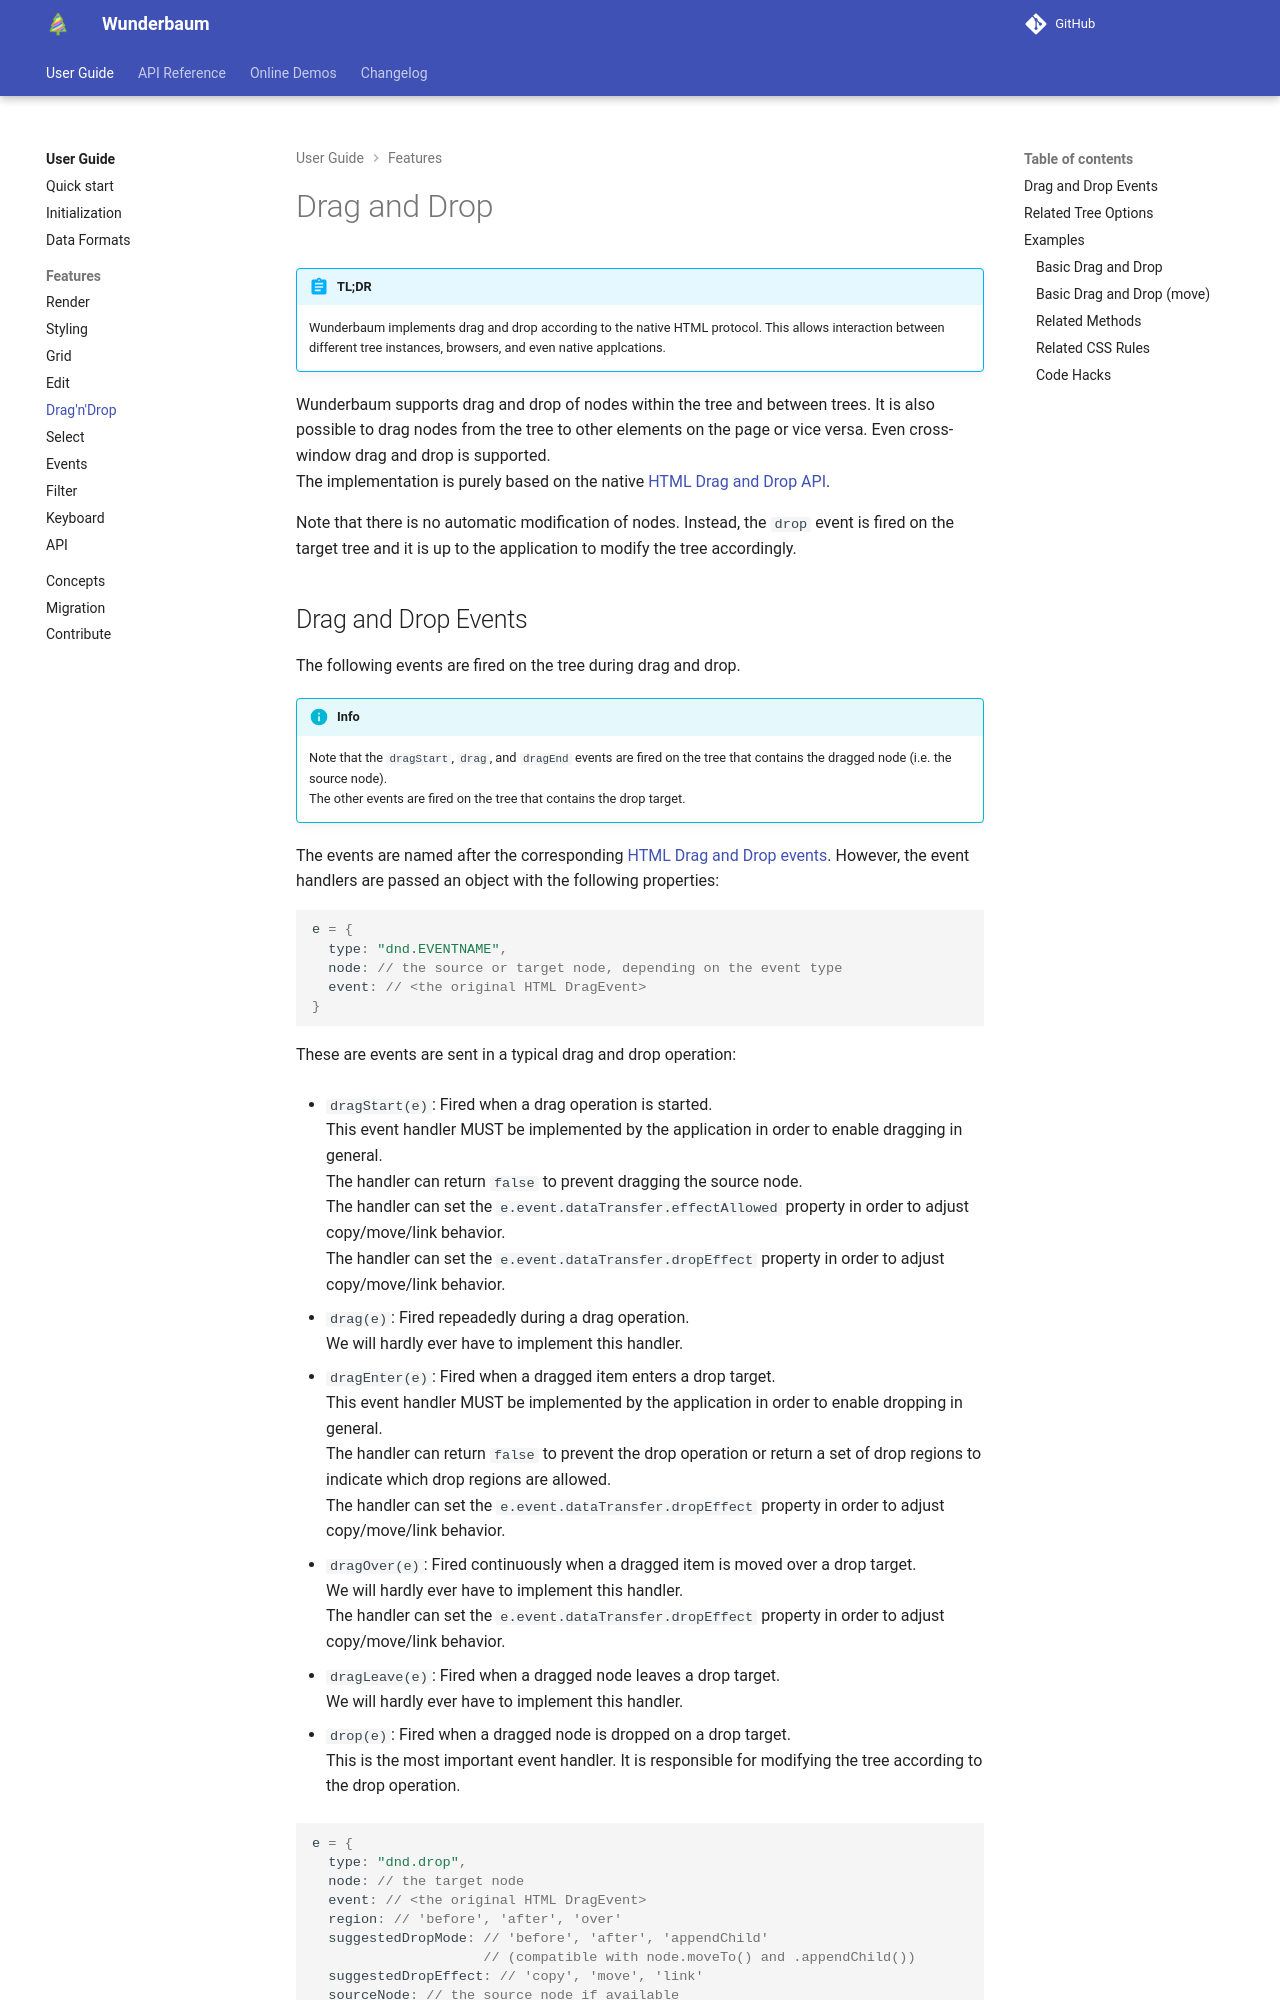

repository: LKSMILITAR/digital-library · page: tutorial/tutorial_dnd/index.html · generator: mkdocs

# Drag and Drop

!!! abstract "TL;DR"

    Wunderbaum implements drag and drop according to the native HTML protocol.
    This allows interaction between different tree instances, browsers, and
    even native applcations.

Wunderbaum supports drag and drop of nodes within the tree and between trees.
It is also possible to drag nodes from the tree to other elements on the page or
vice versa. Even cross-window drag and drop is supported. <br>
The implementation is purely based on the native
[HTML Drag and Drop API](https://developer.mozilla.org/en-US/docs/Web/API/HTML_Drag_and_Drop_API).

Note that there is no automatic modification of nodes. Instead, the
`drop` event is fired on the target tree and it is up to the application to
modify the tree accordingly.
